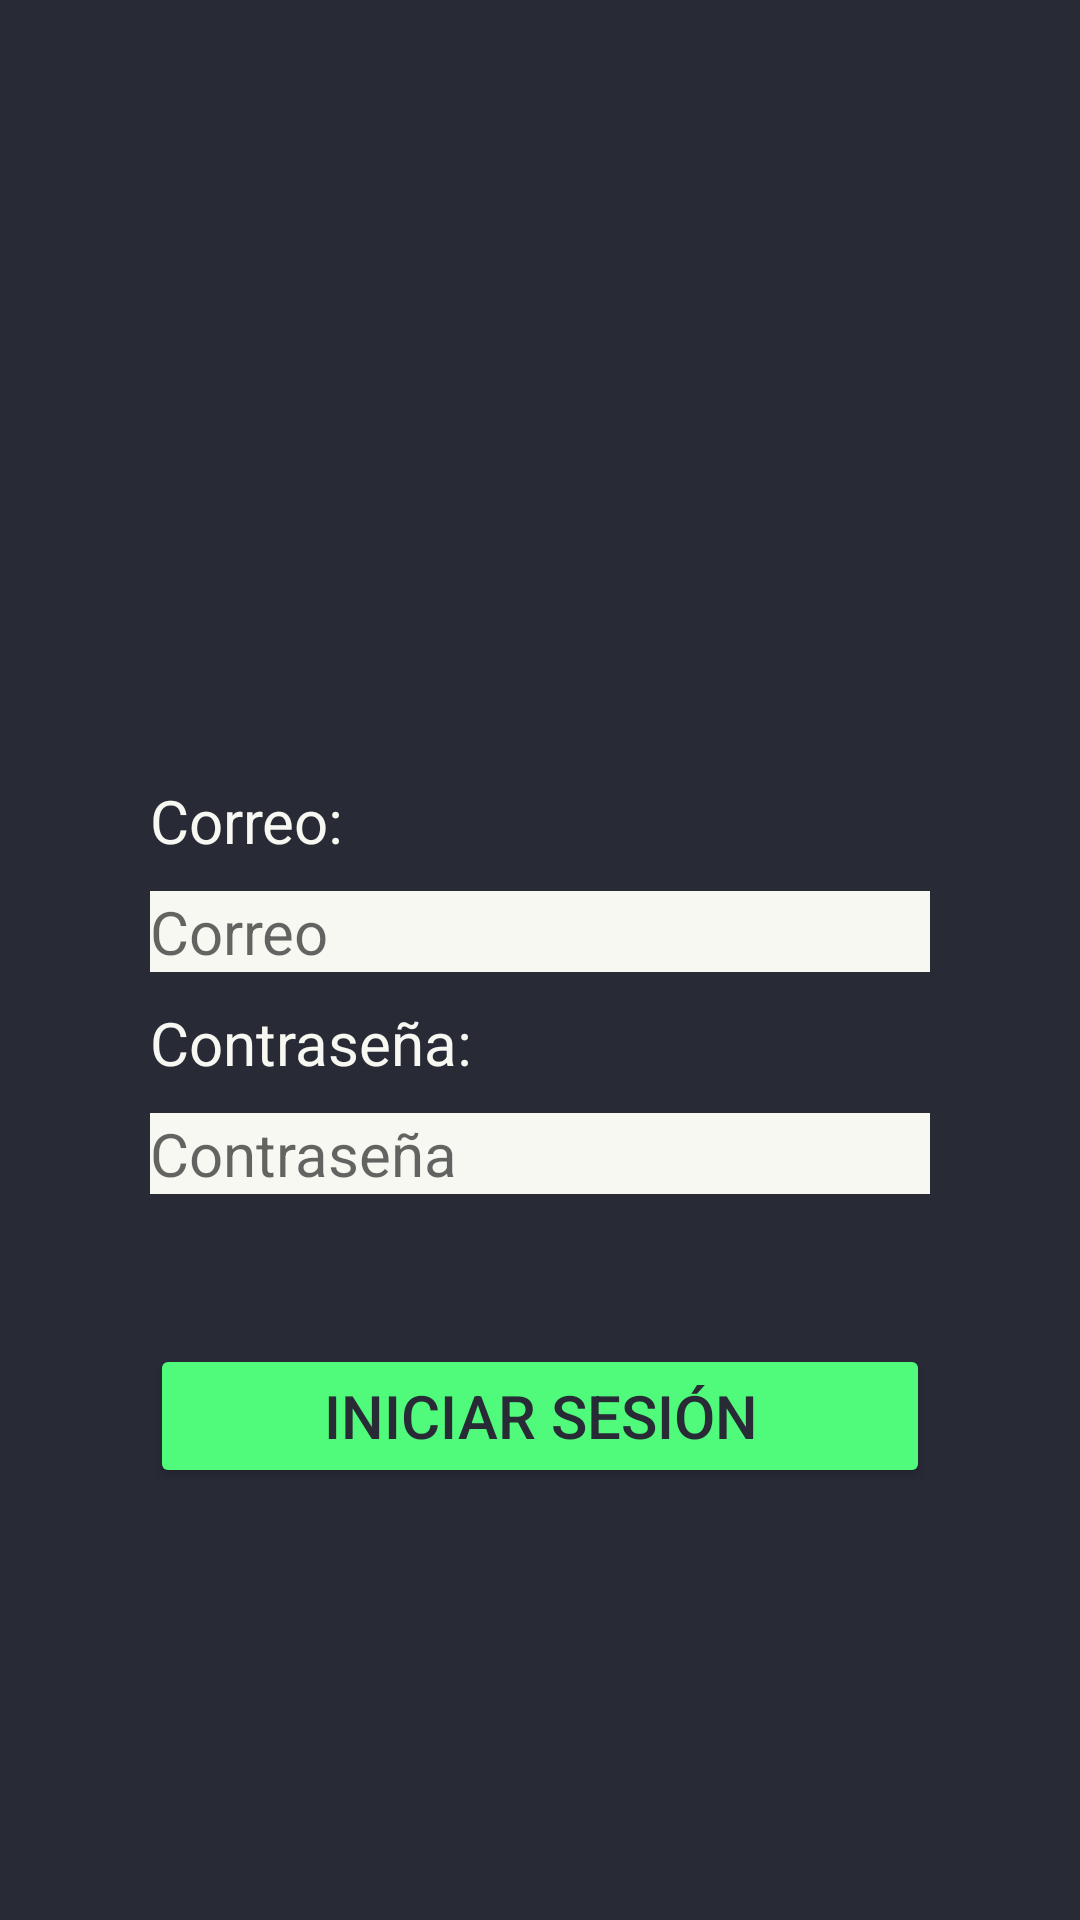

The Android layout XML behind this screen, and the referenced resources:
<!-- AndroidManifest.xml: application theme Theme.example -->
<!-- res/layout/activity_login.xml -->
<?xml version="1.0" encoding="utf-8"?>
<androidx.coordinatorlayout.widget.CoordinatorLayout xmlns:android="http://schemas.android.com/apk/res/android"
    xmlns:tools="http://schemas.android.com/tools"
    android:layout_width="match_parent"
    android:layout_height="match_parent"
    tools:context=".LoginActivity"
    android:background="@color/background">

    <ScrollView
        android:layout_width="match_parent"
        android:layout_height="match_parent">

        <LinearLayout
            android:layout_width="match_parent"
            android:layout_height="match_parent"
            android:orientation="vertical">

            <ImageView
                android:layout_width="150dp"
                android:layout_height="150dp"
                android:layout_gravity="center"
                android:layout_marginTop="50dp"
                android:src="@drawable/id" />

            <LinearLayout
                android:layout_width="match_parent"
                android:layout_height="wrap_content"
                android:layout_margin="50dp"
                android:gravity="center"
                android:orientation="vertical">

                <TextView
                    android:layout_width="match_parent"
                    android:layout_height="wrap_content"
                    android:layout_marginTop="10dp"
                    android:text="Correo:"
                    android:textColor="@color/foreground"
                    android:textSize="20sp" />

                <EditText
                    android:id="@+id/textEmail"
                    android:layout_width="match_parent"
                    android:layout_height="wrap_content"
                    android:layout_marginTop="10dp"
                    android:autofillHints=""
                    android:background="@color/foreground"
                    android:hint="Correo"
                    android:inputType="text"
                    android:text=""
                    android:textColor="@color/background"
                    android:textSize="20sp" />

                <TextView
                    android:layout_width="match_parent"
                    android:layout_height="wrap_content"
                    android:layout_marginTop="10dp"
                    android:text="Contraseña:"
                    android:textColor="@color/foreground"
                    android:textSize="20sp" />

                <EditText
                    android:id="@+id/textPassword"
                    android:layout_width="match_parent"
                    android:layout_height="wrap_content"
                    android:layout_marginTop="10dp"
                    android:autofillHints=""
                    android:background="@color/foreground"
                    android:ems="10"
                    android:hint="Contraseña"
                    android:inputType="textPassword"
                    android:textColor="@color/background"
                    android:textSize="20sp" />

            </LinearLayout>

            <LinearLayout
                android:layout_width="match_parent"
                android:layout_height="match_parent"
                android:layout_marginLeft="50dp"
                android:layout_marginRight="50dp"
                android:gravity="center"
                android:orientation="vertical">

                <Button
                    android:id="@+id/buttonLogin"
                    android:layout_width="match_parent"
                    android:layout_height="wrap_content"
                    android:backgroundTint="@color/green"
                    android:text="Iniciar sesión"
                    android:textColor="@color/background"
                    android:textSize="20sp" />

                <ProgressBar
                    android:id="@+id/progressLogin"
                    android:layout_width="40dp"
                    android:layout_height="40dp"
                    android:visibility="gone"
                    />
            </LinearLayout>
        </LinearLayout>

    </ScrollView>


</androidx.coordinatorlayout.widget.CoordinatorLayout>
<!-- resources referenced by this layout -->
<resources>
  <color name="background">#282a36</color>
  <color name="foreground">#f8f8f2</color>
  <color name="green">#50fa7b</color>
  <style name="Theme.example" parent="Theme.MaterialComponents.DayNight.DarkActionBar">
          
          <item name="colorPrimary">@color/purple_500</item>
          <item name="colorPrimaryVariant">@color/purple_700</item>
          <item name="colorOnPrimary">@color/white</item>
          
          <item name="colorSecondary">@color/teal_200</item>
          <item name="colorSecondaryVariant">@color/teal_700</item>
          <item name="colorOnSecondary">@color/black</item>
          
          <item name="android:statusBarColor">?attr/colorPrimaryVariant</item>
          
      </style>
  <color name="purple_500">#FF6200EE</color>
  <color name="purple_700">#FF3700B3</color>
  <color name="white">#FFFFFFFF</color>
  <color name="teal_200">#FF03DAC5</color>
  <color name="teal_700">#FF018786</color>
  <color name="black">#FF000000</color>
</resources>
